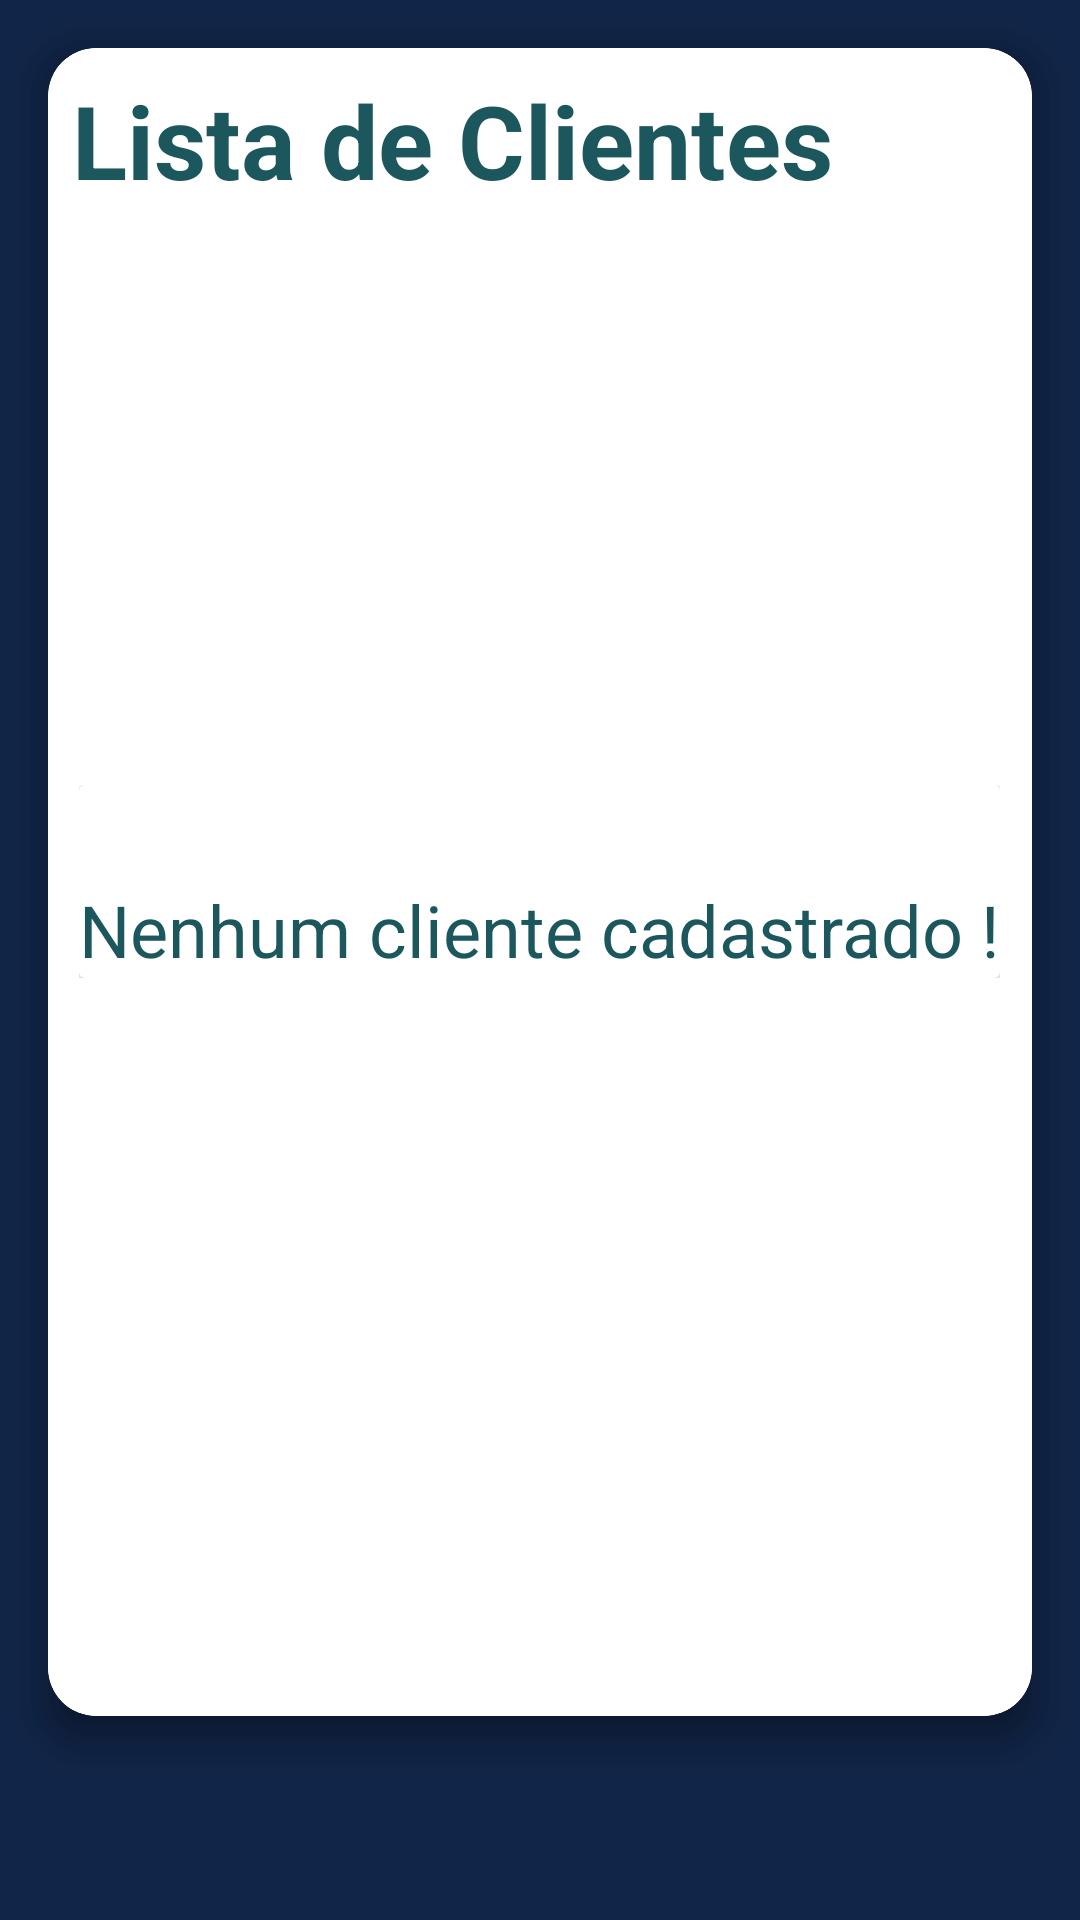

Produce the Android XML layout that renders to this screen, including the resource entries it uses.
<!-- AndroidManifest.xml: application theme Theme.MaxProcessAgenda1 -->
<!-- res/layout/fragment_listar.xml -->
<?xml version="1.0" encoding="utf-8"?>
<layout xmlns:android="http://schemas.android.com/apk/res/android"
    xmlns:app="http://schemas.android.com/apk/res-auto"
    xmlns:tools="http://schemas.android.com/tools">

    <data>
      <variable
         name="viewModelListar"
         type="br.com.renancsdev.maxprocessagenda.ui.listar.ListarViewModel" />
    </data>

    <androidx.constraintlayout.widget.ConstraintLayout
        android:layout_width="match_parent"
        android:layout_height="match_parent"
        android:background="@color/primary"
        tools:context=".ui.listar.ListarFragment">

        <androidx.cardview.widget.CardView
            android:id="@+id/card_listar_clientes"
            android:layout_width="match_parent"
            android:layout_height="match_parent"
            android:layout_marginStart="16dp"
            android:layout_marginTop="16dp"
            android:layout_marginEnd="16dp"
            android:layout_marginBottom="68dp"
            app:cardCornerRadius="16dp"
            app:cardElevation="8dp"
            app:layout_constraintBottom_toBottomOf="parent"
            app:layout_constraintEnd_toEndOf="parent"
            app:layout_constraintStart_toStartOf="parent"
            app:layout_constraintTop_toTopOf="parent"
            tools:visibility="visible">

            <androidx.constraintlayout.widget.ConstraintLayout
                android:layout_width="match_parent"
                android:layout_height="match_parent">

                <LinearLayout
                    android:layout_width="match_parent"
                    android:layout_height="wrap_content"
                    android:orientation="vertical"
                    app:layout_constraintTop_toTopOf="parent">

                    <TextView
                        android:id="@+id/textView"
                        android:layout_width="wrap_content"
                        android:layout_height="wrap_content"
                        android:layout_marginStart="8dp"
                        android:layout_marginTop="8dp"
                        android:text="Lista de Clientes"
                        android:textColor="@color/secundary"
                        android:textSize="34sp"
                        android:textStyle="bold" />

                    <androidx.recyclerview.widget.RecyclerView
                        android:id="@+id/rv_lista_clientes"
                        android:layout_width="match_parent"
                        android:layout_height="match_parent"
                        android:layout_marginStart="8dp"
                        android:layout_marginTop="16dp"
                        android:layout_marginEnd="8dp"
                        android:layout_marginBottom="8dp"
                        tools:visibility="visible" />
                </LinearLayout>

            </androidx.constraintlayout.widget.ConstraintLayout>

        </androidx.cardview.widget.CardView>

        <androidx.cardview.widget.CardView
            android:id="@+id/card_listar_clientes_nao_encontrados"
            android:layout_width="match_parent"
            android:layout_height="match_parent"
            android:layout_marginStart="16dp"
            android:layout_marginTop="16dp"
            android:layout_marginEnd="16dp"
            android:layout_marginBottom="68dp"
            app:cardCornerRadius="16dp"
            app:cardElevation="8dp"
            app:layout_constraintBottom_toBottomOf="parent"
            app:layout_constraintEnd_toEndOf="parent"
            app:layout_constraintStart_toStartOf="parent"
            app:layout_constraintTop_toTopOf="parent"
            tools:visibility="gone">

            <androidx.constraintlayout.widget.ConstraintLayout
                android:layout_width="match_parent"
                android:layout_height="match_parent">

                <TextView
                    android:id="@+id/textView2"
                    android:layout_width="wrap_content"
                    android:layout_height="wrap_content"
                    android:layout_marginStart="8dp"
                    android:layout_marginTop="8dp"
                    android:text="Lista de Clientes"
                    android:textColor="@color/secundary"
                    android:textSize="34sp"
                    android:textStyle="bold"
                    app:layout_constraintStart_toStartOf="parent"
                    app:layout_constraintTop_toTopOf="parent" />

                <RelativeLayout
                    android:layout_width="match_parent"
                    android:layout_height="match_parent"
                    android:gravity="center"
                    app:layout_constraintBottom_toBottomOf="parent"
                    app:layout_constraintEnd_toEndOf="parent"
                    app:layout_constraintStart_toStartOf="parent"
                    app:layout_constraintTop_toTopOf="parent">

                    <include
                        layout="@layout/layout_lista_vazia"
                        android:layout_width="wrap_content"
                        android:layout_height="wrap_content" />
                </RelativeLayout>
            </androidx.constraintlayout.widget.ConstraintLayout>

        </androidx.cardview.widget.CardView>
    </androidx.constraintlayout.widget.ConstraintLayout>
</layout>
<!-- res/layout/layout_lista_vazia.xml (included above) -->
<?xml version="1.0" encoding="utf-8"?>
<androidx.constraintlayout.widget.ConstraintLayout xmlns:android="http://schemas.android.com/apk/res/android"
    xmlns:app="http://schemas.android.com/apk/res-auto"
    android:layout_width="match_parent"
    android:layout_height="wrap_content">

    <androidx.cardview.widget.CardView
        android:layout_width="match_parent"
        android:layout_height="wrap_content"
        app:layout_constraintEnd_toEndOf="parent"
        app:layout_constraintStart_toStartOf="parent"
        app:layout_constraintTop_toTopOf="parent">

        <LinearLayout
            android:layout_width="match_parent"
            android:layout_height="match_parent"
            android:gravity="center"
            android:orientation="vertical">

            <ImageView
                android:id="@+id/imageView4"
                android:layout_width="wrap_content"
                android:layout_height="wrap_content"
                android:src="@drawable/empty_folder" />

            <TextView
                android:id="@+id/textView3"
                android:layout_width="wrap_content"
                android:layout_height="wrap_content"
                android:layout_marginTop="32dp"
                android:text="Nenhum cliente cadastrado !"
                android:textColor="@color/secundary"
                android:textSize="24sp" />
        </LinearLayout>

    </androidx.cardview.widget.CardView>
</androidx.constraintlayout.widget.ConstraintLayout>
<!-- resources referenced by this layout -->
<resources>
  <color name="primary">#112548</color>
  <color name="secundary">#1B575D</color>
  <style name="Theme.MaxProcessAgenda1" parent="Theme.MaterialComponents.DayNight.DarkActionBar">
  
          
          <item name="colorPrimary">@color/primary</item>
          <item name="colorPrimaryDark">@color/primarydark</item>
  
          <item name="android:navigationBarColor">@color/primarydark</item>
  
          
          <item name="android:statusBarColor">@color/primary</item>
  
      </style>
  <color name="primarydark">#001D52</color>
</resources>
